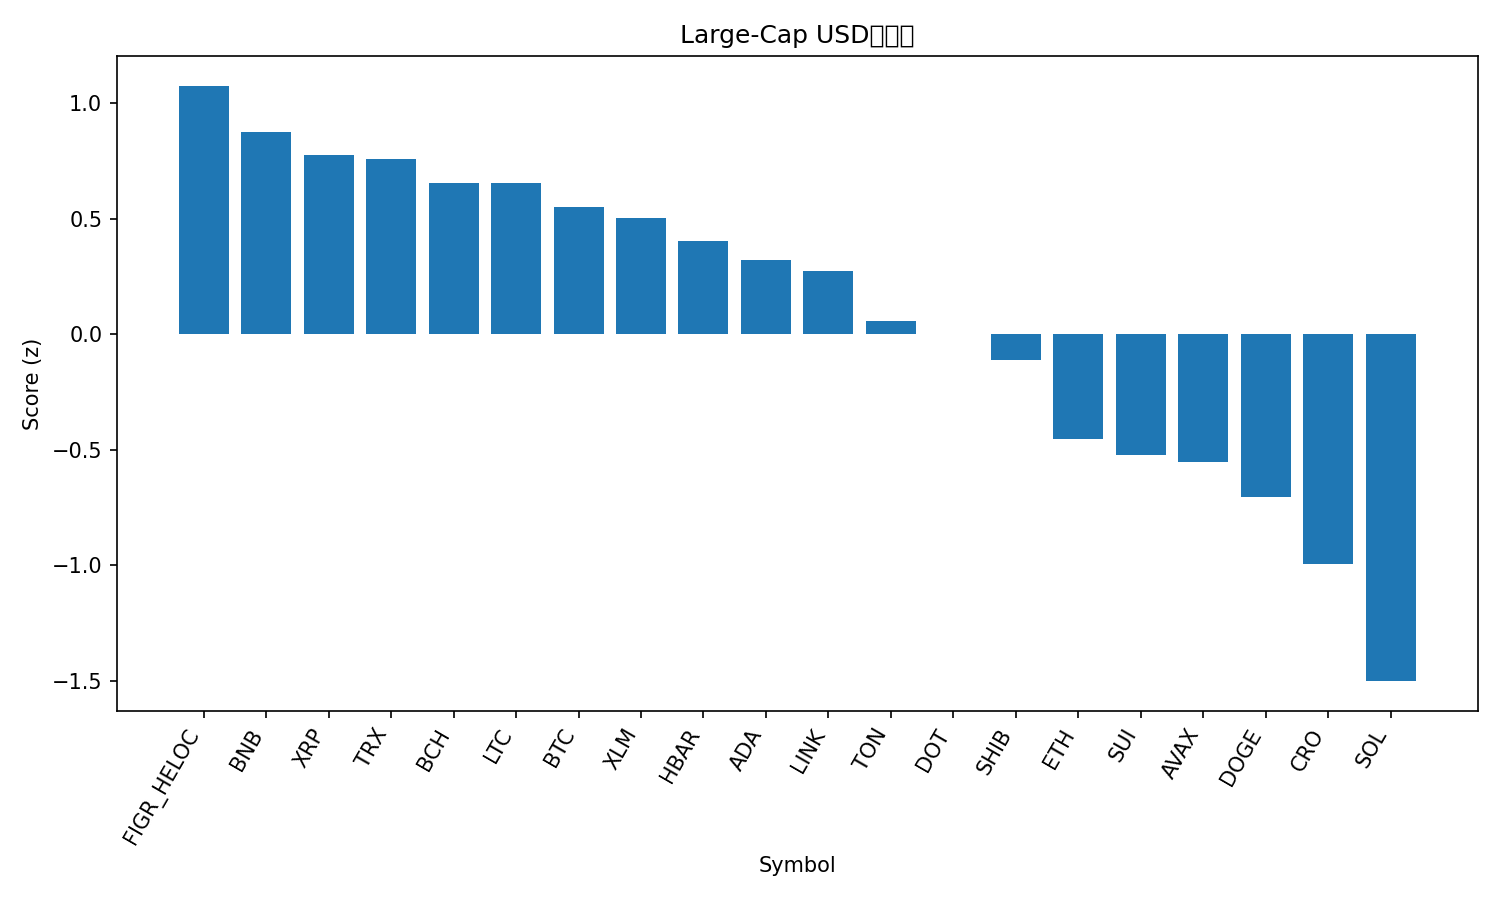

The table this chart was drawn from, first rows:
rank, name, symbol, price, pct_1h, pct_24h, pct_7d, pct_1h_vs_btc, pct_24h_vs_btc, pct_7d_vs_btc, market_cap_rank, market_cap, volume_usd, score
1, Figure Heloc, FIGR_HELOC, 0.9999, 0.00188, 0.3135, -2.44, 0.2975, 2.074, 2.676, 18, 12628969893, 157136472, 1.076
2, BNB, BNB, 988.8, 0.2649, -2.786, -0.2921, 0.5605, -1.026, 4.824, 5, 137790511341, 2292978758, 0.8776
3, XRP, XRP, 2.83, 0.2939, -1.721, -9.782, 0.5895, 0.0395, -4.666, 4, 169268284341, 7456903588, 0.7765
4, TRON, TRX, 0.3319, 0.07893, -1.892, -4.246, 0.3745, -0.1317, 0.8698, 10, 31417781638, 696952976, 0.7585
5, Bitcoin Cash, BCH, 547.7, 0.4711, -2.257, -14.86, 0.7667, -0.4971, -9.748, 22, 10920758698, 326793960, 0.6567
6, Litecoin, LTC, 104, 0.287, -2.403, -10.08, 0.5826, -0.6426, -4.965, 28, 7938090397, 494651495, 0.653
7, Bitcoin, BTC, 111096, -0.2956, -1.76, -5.116, 0.0, 0.0, 0.0, 1, 2215215751107, 54500050378, 0.5505
8, Stellar, XLM, 0.3588, 0.1696, -2.866, -10.21, 0.4652, -1.106, -5.089, 19, 11456480289, 249354849, 0.5021
9, Hedera, HBAR, 0.213, 0.6255, -4.946, -13.95, 0.9211, -3.186, -8.832, 25, 9036471548, 249703062, 0.4031
10, Cardano, ADA, 0.785, 0.4167, -4.524, -14.04, 0.7123, -2.763, -8.927, 11, 28683452856, 1644956215, 0.3208
11, Chainlink, LINK, 20.87, 0.2709, -4.12, -14.14, 0.5665, -2.359, -9.023, 14, 14163356493, 836062451, 0.275
12, Toncoin, TON, 2.75, -0.385, -2.826, -12.57, -0.08941, -1.065, -7.458, 30, 7007217769, 121077573, 0.05846
13, Polkadot, DOT, 3.9, -0.1474, -4.088, -13.82, 0.1482, -2.327, -8.702, 36, 5941274317, 303123099, 0.002681
14, Shiba Inu, SHIB, 1.178e-05, -0.5268, -3.519, -11.69, -0.2312, -1.758, -6.576, 31, 6943758500, 177384573, -0.1115
15, Ethereum, ETH, 3974, -0.73, -5.014, -13.16, -0.4344, -3.254, -8.048, 2, 479703875230, 45249756174, -0.4547
16, Sui, SUI, 3.17, -0.1921, -6.653, -18.16, 0.1035, -4.893, -13.05, 20, 11363014851, 1499927677, -0.5238
17, Avalanche, AVAX, 30.63, 0.1523, -10.91, -6.472, 0.4479, -9.154, -1.356, 17, 12933611644, 1517946782, -0.5522
18, Dogecoin, DOGE, 0.2297, -0.7266, -5.492, -17.74, -0.431, -3.732, -12.63, 8, 34743073894, 3605315769, -0.7059
19, Cronos, CRO, 0.1863, -0.09174, -9.173, -24, 0.2039, -7.412, -18.89, 33, 6497765167, 68567241, -0.9935
20, Solana, SOL, 198.7, -1.674, -6.289, -19.2, -1.378, -4.529, -14.08, 6, 108066017020, 8752343698, -1.501
21, Hyperliquid, HYPE, 41.13, -1.446, -9.647, -28.81, -1.15, -7.886, -23.69, 21, 11213535883, 973449182, -2.128
